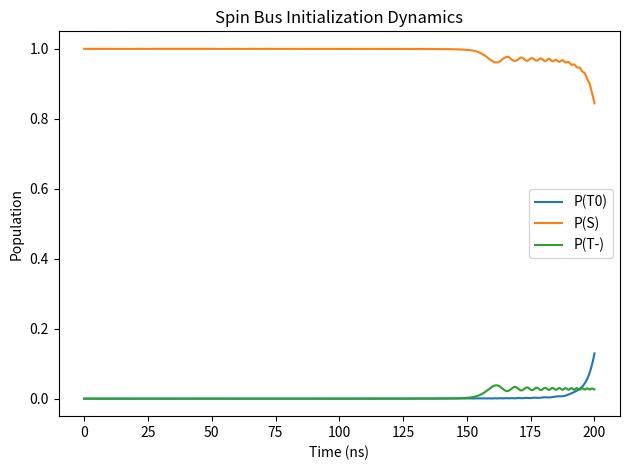

The matplotlib source for this figure:
import numpy as np
import matplotlib.pyplot as plt
from scipy.integrate import solve_ivp

#units
hbar = 0.6582119569       # micro-eV * ns
mu_B = 57.88381806        # micro-eV / Tesla
g = 2.0                   # approximately for Si

def mT_to_ueV(B_mT):
    """Convert magnetic field in mT to energy in micro-eV."""
    return g * mu_B * (B_mT / 1000.0)  # Convert mT to Tesla

B_parallel=mT_to_ueV(20.0)
dB_parallel=mT_to_ueV(1.0)
dB_perp=mT_to_ueV(0.3)

T_pulse=200.0 #ns

J_start = 10.0            # micro-eV
J_end = 0.0               # micro-eV

def J_of_t(t):
    return J_start + (J_end - J_start) * (t / T_pulse)

# Hamiltonian basis = {|T0>, |S>, |T->}

def H(t):
    J = J_of_t(t)
    return np.array([[0.0, dB_parallel/2, 0.0],
                     [dB_parallel/2.0, -J, dB_perp/(2.0*np.sqrt(2.0))],
                     [0.0, dB_perp/(2.0*np.sqrt(2.0)), -B_parallel]]
                     ,dtype=complex)

psi0 = np.array([
    0.0,
    1.0,
    0.0
], dtype=complex)


# Target state |down up>
# = (|T0> - |S>) / sqrt(2)

psi_target = np.array([
    1.0,
   -1.0,
    0.0
], dtype=complex) / np.sqrt(2.0)

# Time-dependent Schrodinger equation

def schrodinger(t, psi):
    return (-1j / hbar) * H(t) @ psi

times=np.linspace(0,T_pulse,2000)
solution=solve_ivp(schrodinger, [0, T_pulse], psi0, t_eval=times, method='RK45', rtol=1e-8, atol=1e-10)
print("Solver success:", solution.success)
print("Solver message:", solution.message)
psi_t = solution.y

#Populations
P_T0=np.abs(psi_t[0])**2
P_S=np.abs(psi_t[1])**2
P_Tm=np.abs(psi_t[2])**2

#Fidelity with target state
psi_final = psi_t[:, -1]
F=np.abs(np.vdot(psi_target, psi_final))**2
norm=np.vdot(psi_final, psi_final).real

print("Final normalization=", norm)
print("Initialization fidelity=", F)

plt.plot(times, P_T0, label='P(T0)')
plt.plot(times, P_S, label='P(S)')
plt.plot(times, P_Tm, label='P(T-)')
plt.xlabel('Time (ns)') 
plt.ylabel('Population')
plt.title('Spin Bus Initialization Dynamics') 
plt.legend()
plt.tight_layout()
plt.show()
